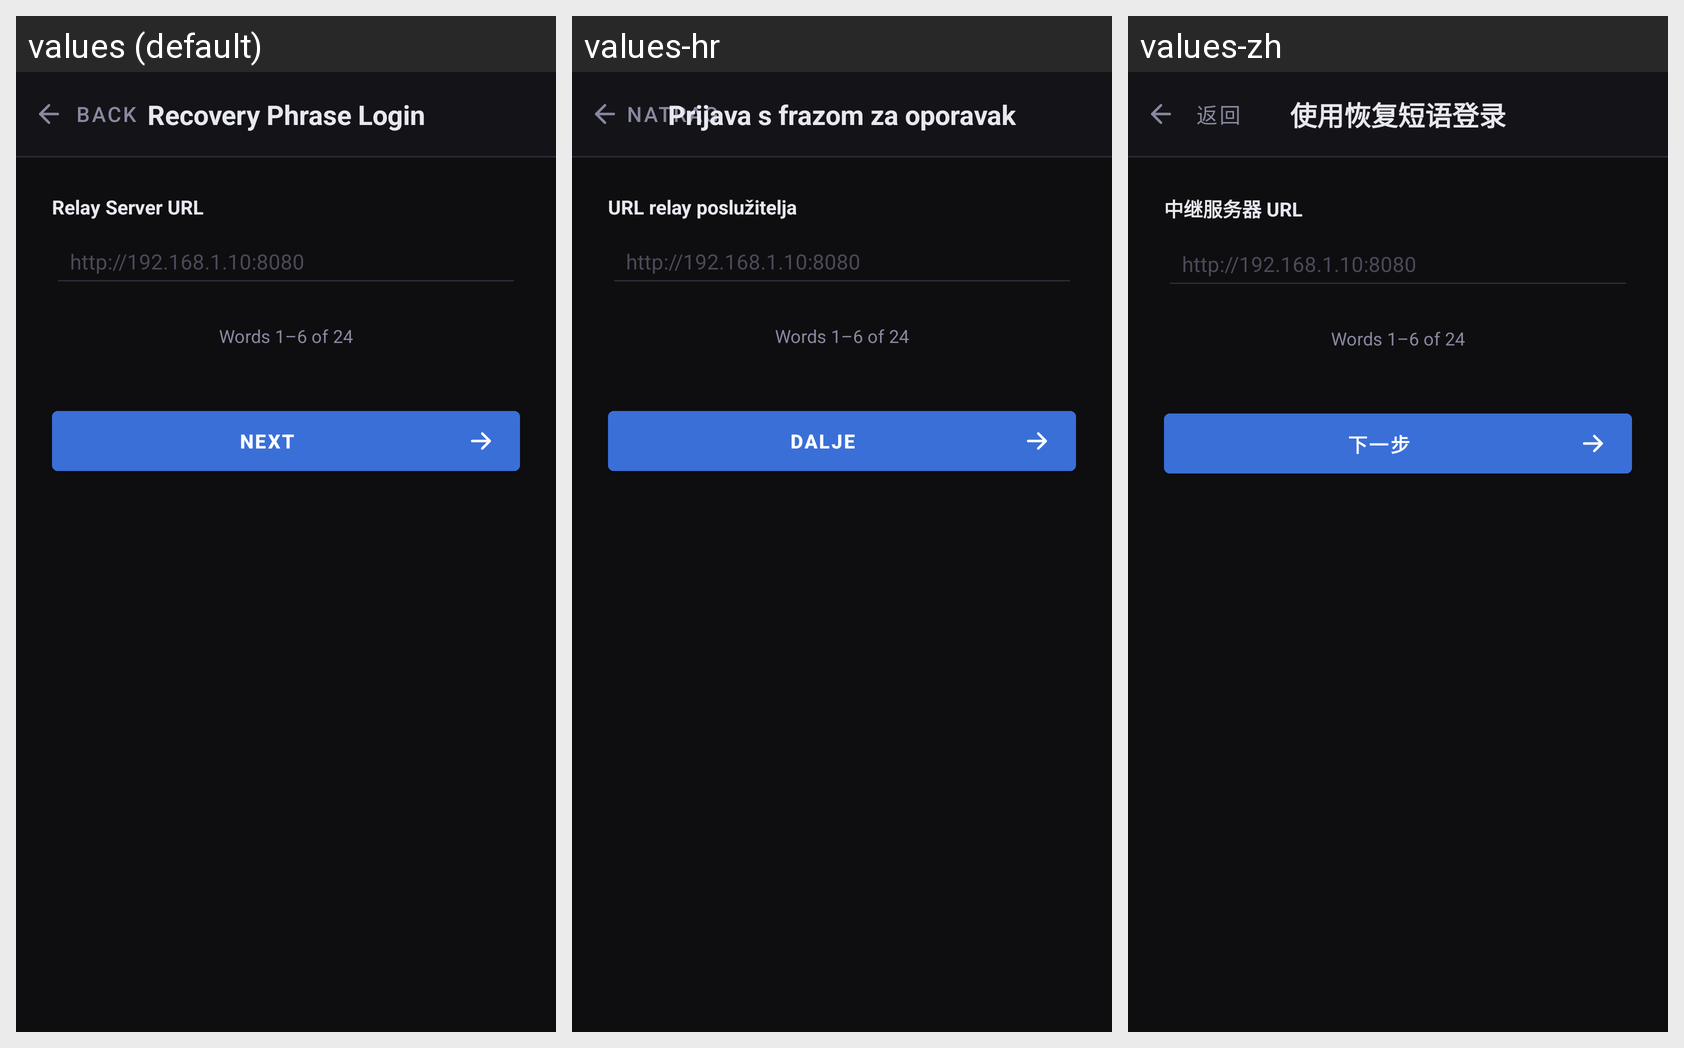

Translations of the strings shown on this Android screen, per locale in the grid:
Android screen res/layout/activity_recovery_login.xml rendered under 3 locales, left to right: values (default), values-hr, values-zh. Device: Nexus 5 (rendered at 1080×1920; each locale shown at half size, 540×960, under a caption strip naming it); theme Theme.Fortispass.
Other locales in the repository, not shown: values-ar, values-de, values-es, values-fr, values-hi, values-it, values-ja, values-ko, values-ru.
Strings drawn on this screen, with the default value and each locale's value (text and hints the layout hard-codes, and strings that could not be matched under every locale, appear in the picture but are not listed):

btn_back
  values: Back
  values-hr: Natrag
  values-zh: 返回

recovery_login_title
  values: Recovery Phrase Login
  values-hr: Prijava s frazom za oporavak
  values-zh: 使用恢复短语登录

recovery_login_relay_label
  values: Relay Server URL
  values-hr: URL relay poslužitelja
  values-zh: 中继服务器 URL

recovery_login_relay_hint
  values: http://192.168.1.10:8080
  values-hr: http://192.168.1.10:8080
  values-zh: http://192.168.1.10:8080

next
  values: Next
  values-hr: Dalje
  values-zh: 下一步
